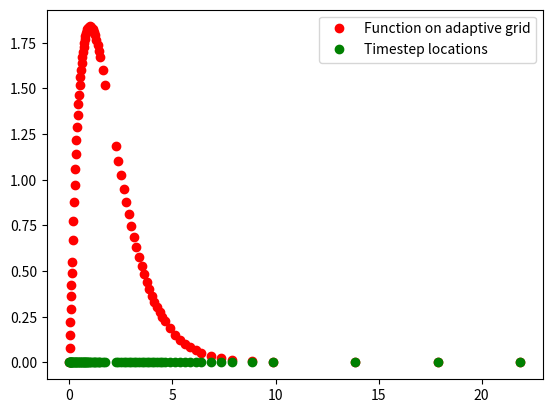

Here is the Python script that generated this plot:
import matplotlib.pyplot as plt
import numpy as np
from numpy import sin,cos,exp

def func(x):
    return 5.0*x*exp(-x)

def closeEnough(xL,xR,tol=1e-5):
    xM = (xL+xR)*0.5
    yL = func(xL)
    yR = func(xR)
    guess = (yL+yR)*0.5
    real  = func((xL+xR)*0.5)
    return abs(real-guess) < 1e-4

spacing = 4.0
xL = 0.0
xR = spacing
final_X = [xL]
final_Y = [func(xL)]

yL = func(xL)
yR = func(xR)

while xR < 25:
    xM = (xL+xR)*0.5
    yM = func(xM)
    guess = (yL+yR)*0.5
    if abs(guess-yM) < 1e-3:
        final_X.append(xR)
        final_Y.append(yR)
        xL = xR
        yL = yR
        xR = xL + spacing
        yR = func(xR)
    else:
        xR = xM
        yR = yM


plt.plot(final_X,final_Y,'ro',label='Function on adaptive grid')
plt.plot(final_X,[0.0]*len(final_X),'go',label='Timestep locations')
plt.legend(loc='best')
plt.show()



